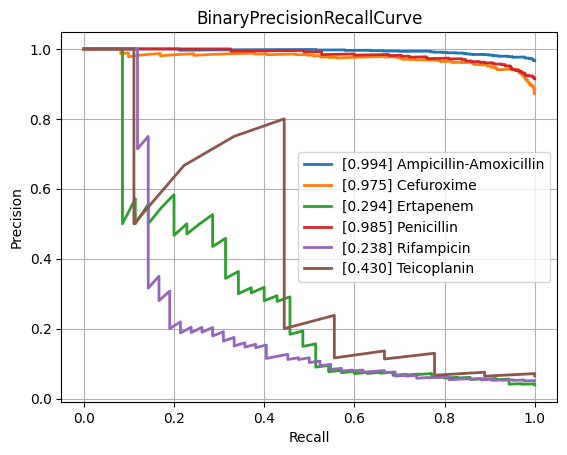

Source data for this figure (header and first rows):
class, PrecisionRecallAUC, FrequencyPositiveClass, n_positives, n_negatives
Amikacin, 0.549, 0.124, 114, 805
Amoxicillin-Clavulanic acid, 0.8815, 0.5829, 1516, 1085
Ampicillin, 0.9702, 0.8247, 2827, 601
Ampicillin-Amoxicillin, 0.9941, 0.9664, 1209, 42
Cefazolin, 0.94, 0.6667, 116, 58
Cefepime, 0.7897, 0.3597, 987, 1757
Cefpodoxime, 0.8178, 0.5946, 44, 30
Ceftazidime, 0.8195, 0.4048, 1320, 1941
Ceftriaxone, 0.7859, 0.4132, 1193, 1694
Cefuroxime, 0.9749, 0.8719, 878, 129
Ciprofloxacin, 0.8047, 0.4102, 2433, 3498
Clindamycin, 0.9493, 0.7343, 1357, 491
Colistin, 0.9371, 0.3053, 196, 446
Cotrimoxazole, 0.8321, 0.4592, 3092, 3641
Ertapenem, 0.2943, 0.03906, 35, 861
Erythromycin, 0.954, 0.7791, 1203, 341
Fosfomycin, 0.7157, 0.34, 389, 755
Fosfomycin-Trometamol, 0.707, 0.4426, 27, 34
Fusidic acid, 0.8037, 0.4758, 128, 141
Gentamicin, 0.949, 0.6362, 3137, 1794
Imipenem, 0.9453, 0.4727, 2793, 3115
Levofloxacin, 0.8631, 0.4759, 613, 675
Meropenem, 0.7323, 0.2014, 795, 3153
Mupirocin, 0.8019, 0.2041, 10, 39
Nitrofurantoin, 0.5589, 0.1622, 36, 186
Norfloxacin, 0.5158, 0.2411, 27, 85
Oxacillin, 0.885, 0.6006, 424, 282
Penicillin, 0.9845, 0.914, 457, 43
Piperacillin-Tazobactam, 0.8327, 0.4501, 2058, 2514
Rifampicin, 0.238, 0.05134, 42, 776
Teicoplanin, 0.4297, 0.06475, 9, 130
Tetracycline, 0.7547, 0.4111, 312, 447
Tobramycin, 0.6102, 0.2086, 140, 531
Vancomycin, 0.725, 0.08351, 192, 2107
micro, 0.8901, 0.468, , 
macro, 0.7749, NaN, , 
